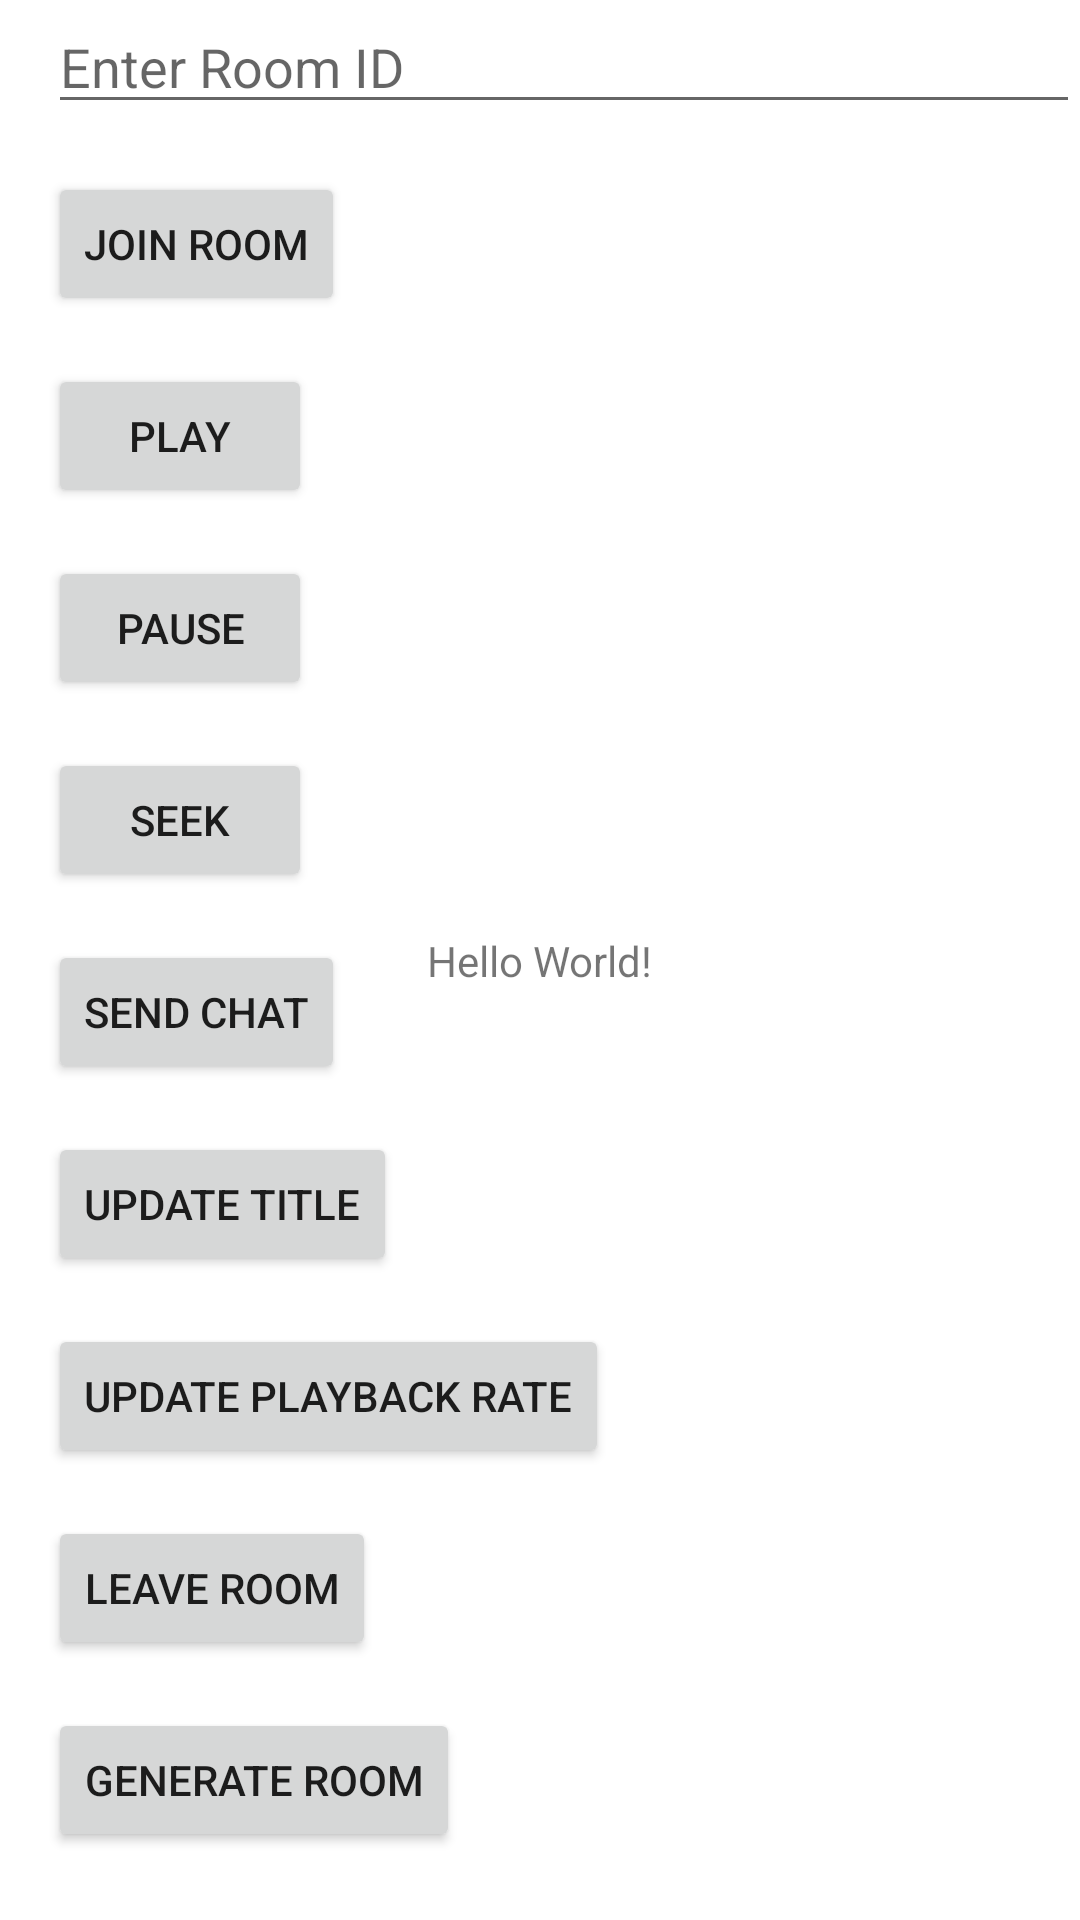

Write the Android layout XML for this screen, with the resource values it uses.
<!-- AndroidManifest.xml: application theme Theme.OTTSyncApi -->
<!-- res/layout/activity_main.xml -->
<?xml version="1.0" encoding="utf-8"?>
<androidx.constraintlayout.widget.ConstraintLayout xmlns:android="http://schemas.android.com/apk/res/android"
    xmlns:app="http://schemas.android.com/apk/res-auto"
    xmlns:tools="http://schemas.android.com/tools"
    android:layout_width="match_parent"
    android:layout_height="match_parent"
    tools:context="com.adippe.ottSyncApi.example.MainActivity">

    
    <androidx.constraintlayout.widget.ConstraintLayout
            xmlns:android="http://schemas.android.com/apk/res/android"
            xmlns:app="http://schemas.android.com/apk/res-auto"
            xmlns:tools="http://schemas.android.com/tools"
            android:layout_width="match_parent"
            android:layout_height="match_parent"
            tools:context=".MainActivity">

        <EditText
                android:id="@+id/roomIdEditText"
                android:layout_width="match_parent"
                android:layout_height="wrap_content"
                android:hint="Enter Room ID"
                android:layout_alignParentTop="true"
                android:layout_centerHorizontal="true"
                android:layout_marginStart="16dp"
                android:layout_marginTop="16dp"
                android:inputType="text"
                tools:ignore="MissingConstraints"/>

        <Button
                android:id="@+id/joinButton"
                android:layout_width="wrap_content"
                android:layout_height="wrap_content"
                android:text="Join Room"
                app:layout_constraintStart_toStartOf="parent"
                app:layout_constraintTop_toBottomOf="@+id/roomIdEditText"
                android:layout_centerHorizontal="true"
                android:layout_marginStart="16dp"
                android:layout_marginTop="16dp"/>

        <Button
                android:id="@+id/playButton"
                android:layout_width="wrap_content"
                android:layout_height="wrap_content"
                android:text="Play"
                app:layout_constraintStart_toStartOf="parent"
                app:layout_constraintTop_toBottomOf="@+id/joinButton"
                android:layout_marginStart="16dp"
                android:layout_marginTop="16dp"/>

        <Button
                android:id="@+id/pauseButton"
                android:layout_width="wrap_content"
                android:layout_height="wrap_content"
                android:text="Pause"
                app:layout_constraintStart_toStartOf="parent"
                app:layout_constraintTop_toBottomOf="@+id/playButton"
                android:layout_marginStart="16dp"
                android:layout_marginTop="16dp"/>

        <Button
                android:id="@+id/seekButton"
                android:layout_width="wrap_content"
                android:layout_height="wrap_content"
                android:text="Seek"
                app:layout_constraintStart_toStartOf="parent"
                app:layout_constraintTop_toBottomOf="@+id/pauseButton"
                android:layout_marginStart="16dp"
                android:layout_marginTop="16dp"/>

        <Button
                android:id="@+id/chatButton"
                android:layout_width="wrap_content"
                android:layout_height="wrap_content"
                android:text="Send Chat"
                app:layout_constraintStart_toStartOf="parent"
                app:layout_constraintTop_toBottomOf="@+id/seekButton"
                android:layout_marginStart="16dp"
                android:layout_marginTop="16dp"/>

        <Button
                android:id="@+id/updateTitleButton"
                android:layout_width="wrap_content"
                android:layout_height="wrap_content"
                android:text="Update Title"
                app:layout_constraintStart_toStartOf="parent"
                app:layout_constraintTop_toBottomOf="@+id/chatButton"
                android:layout_marginStart="16dp"
                android:layout_marginTop="16dp"/>

        <Button
                android:id="@+id/updatePlaybackRate"
                android:layout_width="wrap_content"
                android:layout_height="wrap_content"
                android:text="Update Playback Rate"
                app:layout_constraintStart_toStartOf="parent"
                app:layout_constraintTop_toBottomOf="@+id/updateTitleButton"
                android:layout_marginStart="16dp"
                android:layout_marginTop="16dp"/>

        <Button
                android:id="@+id/leaveRoom"
                android:layout_width="wrap_content"
                android:layout_height="wrap_content"
                android:text="Leave Room"
                app:layout_constraintStart_toStartOf="parent"
                app:layout_constraintTop_toBottomOf="@+id/updatePlaybackRate"
                android:layout_marginStart="16dp"
                android:layout_marginTop="16dp"/>

        <Button
                android:id="@+id/generateRoomButton"
                android:layout_width="wrap_content"
                android:layout_height="wrap_content"
                android:text="generate Room"
                app:layout_constraintStart_toStartOf="parent"
                app:layout_constraintTop_toBottomOf="@+id/leaveRoom"
                android:layout_marginStart="16dp"
                android:layout_marginTop="16dp"/>

    </androidx.constraintlayout.widget.ConstraintLayout>
    <TextView
        android:layout_width="wrap_content"
        android:layout_height="wrap_content"
        android:text="Hello World!"
        app:layout_constraintBottom_toBottomOf="parent"
        app:layout_constraintLeft_toLeftOf="parent"
        app:layout_constraintRight_toRightOf="parent"
        app:layout_constraintTop_toTopOf="parent" />

</androidx.constraintlayout.widget.ConstraintLayout>
<!-- resources referenced by this layout -->
<resources>
  <style name="Theme.OTTSyncApi" parent="Theme.MaterialComponents.DayNight.DarkActionBar">
          
          <item name="colorPrimary">@color/purple_500</item>
          <item name="colorPrimaryVariant">@color/purple_700</item>
          <item name="colorOnPrimary">@color/white</item>
          
          <item name="colorSecondary">@color/teal_200</item>
          <item name="colorSecondaryVariant">@color/teal_700</item>
          <item name="colorOnSecondary">@color/black</item>
          
          <item name="android:statusBarColor" tools:targetApi="l">?attr/colorPrimaryVariant</item>
          
      </style>
  <!-- not gathered from this repository: default colours our renderer supplied (Android Studio template values) -->
  <color name="purple_500">#FF6200EE</color>
  <color name="purple_700">#FF3700B3</color>
  <color name="teal_200">#FF03DAC5</color>
  <color name="teal_700">#FF018786</color>
  <color name="black">#FF000000</color>
  <color name="white">#FFFFFFFF</color>
</resources>
